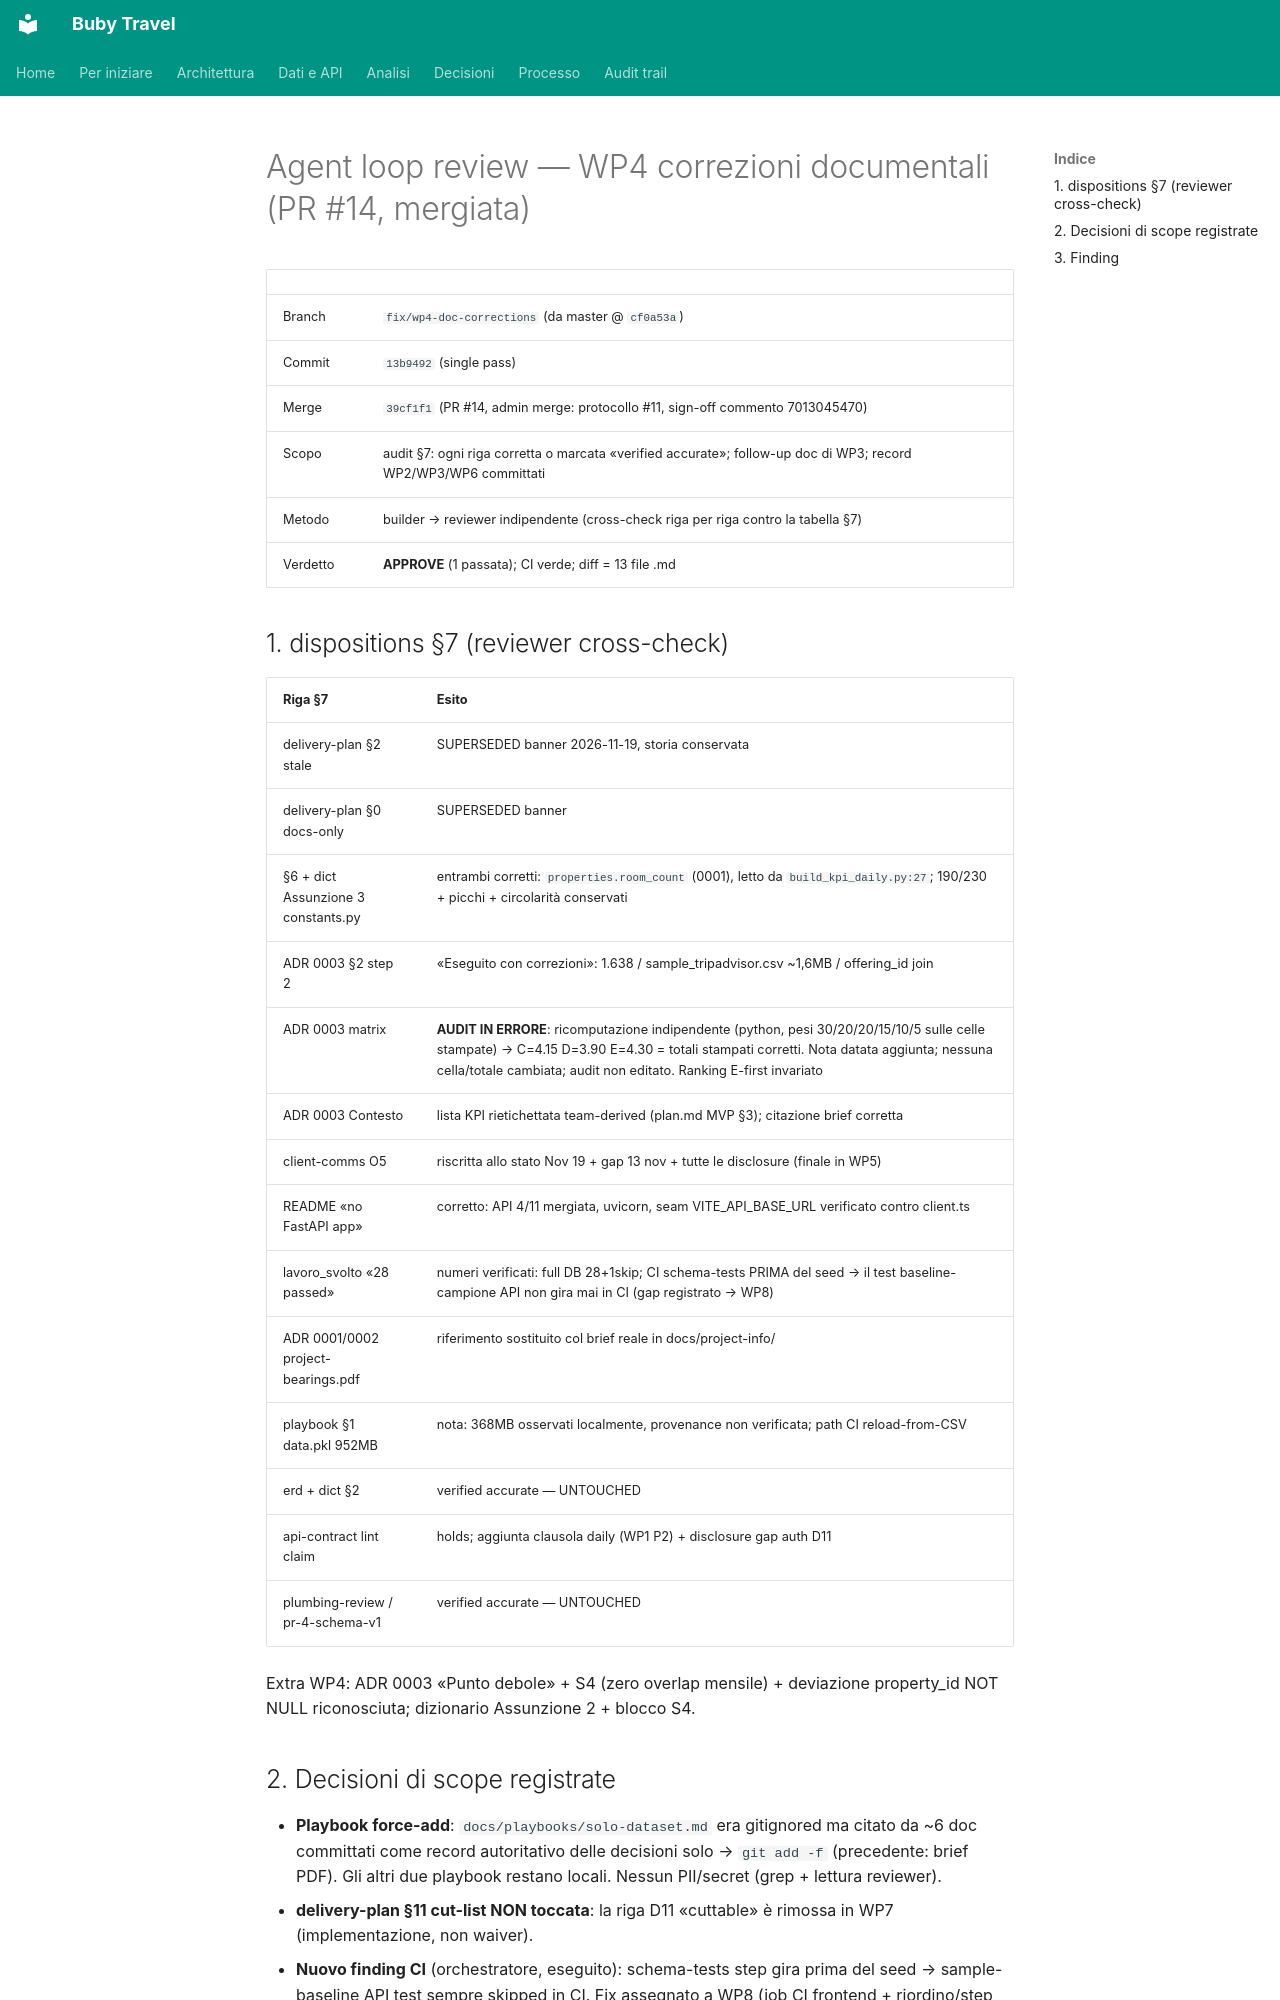

repository: suzukiven0m/finto-booking · page: reviews/2026-11-19-wp4/index.html · generator: mkdocs

# Agent loop review — WP4 correzioni documentali (PR #14, mergiata)

| | |
|---|---|
| Branch | `fix/wp4-doc-corrections` (da master @ `cf0a53a`) |
| Commit | `13b9492` (single pass) |
| Merge | `39cf1f1` (PR #14, admin merge: protocollo #11, sign-off commento 7013045470) |
| Scopo | audit §7: ogni riga corretta o marcata «verified accurate»; follow-up doc di WP3; record WP2/WP3/WP6 committati |
| Metodo | builder → reviewer indipendente (cross-check riga per riga contro la tabella §7) |
| Verdetto | **APPROVE** (1 passata); CI verde; diff = 13 file .md |

## 1. dispositions §7 (reviewer cross-check)

| Riga §7 | Esito |
|---|---|
| delivery-plan §2 stale | SUPERSEDED banner 2026-11-19, storia conservata |
| delivery-plan §0 docs-only | SUPERSEDED banner |
| §6 + dict Assunzione 3 constants.py | entrambi corretti: `properties.room_count` (0001), letto da `build_kpi_daily.py:27`; 190/230 + picchi + circolarità conservati |
| ADR 0003 §2 step 2 | «Eseguito con correzioni»: 1.638 / sample_tripadvisor.csv ~1,6MB / offering_id join |
| ADR 0003 matrix | **AUDIT IN ERRORE**: ricomputazione indipendente (python, pesi 30/20/20/15/10/5 sulle celle stampate) → C=4.15 D=3.90 E=4.30 = totali stampati corretti. Nota datata aggiunta; nessuna cella/totale cambiata; audit non editato. Ranking E-first invariato |
| ADR 0003 Contesto | lista KPI rietichettata team-derived (plan.md MVP §3); citazione brief corretta |
| client-comms O5 | riscritta allo stato Nov 19 + gap 13 nov + tutte le disclosure (finale in WP5) |
| README «no FastAPI app» | corretto: API 4/11 mergiata, uvicorn, seam VITE_API_BASE_URL verificato contro client.ts |
| lavoro_svolto «28 passed» | numeri verificati: full DB 28+1skip; CI schema-tests PRIMA del seed → il test baseline-campione API non gira mai in CI (gap registrato → WP8) |
| ADR 0001/0002 project-bearings.pdf | riferimento sostituito col brief reale in docs/project-info/ |
| playbook §1 data.pkl 952MB | nota: 368MB osservati localmente, provenance non verificata; path CI reload-from-CSV |
| erd + dict §2 | verified accurate — UNTOUCHED |
| api-contract lint claim | holds; aggiunta clausola daily (WP1 P2) + disclosure gap auth D11 |
| plumbing-review / pr-4-schema-v1 | verified accurate — UNTOUCHED |

Extra WP4: ADR 0003 «Punto debole» + S4 (zero overlap mensile) + deviazione property_id NOT NULL riconosciuta; dizionario Assunzione 2 + blocco S4.
